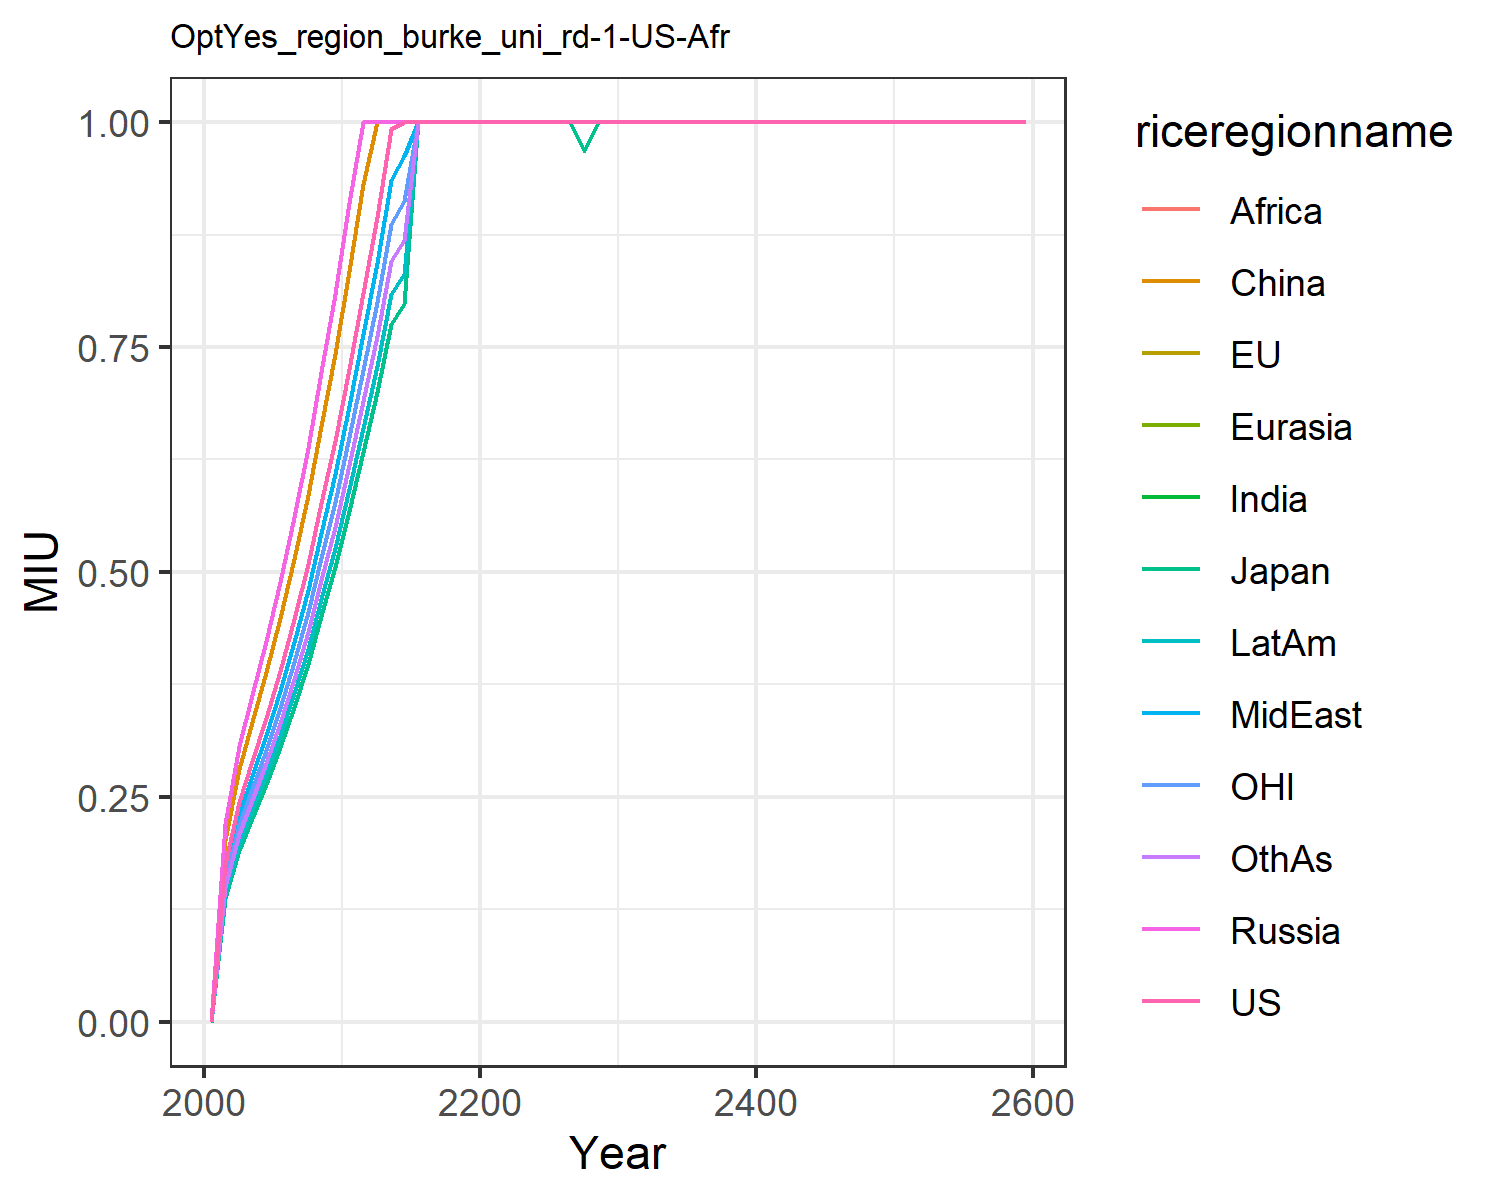

Data behind this chart, as committed beside it:
0.0, 0.0, 0.0, 0.0, 0.0, 0.0, 0.0, 0.0, 0.0, 0.0, 0.0, 0.0
0.1755, 0.1373, 0.1373, 0.2199, 0.2199, 0.2018, 0.157, 0.1655, 0.157, 0.1431, 0.157, 0.1496
0.2444, 0.1912, 0.1912, 0.3061, 0.3061, 0.281, 0.2186, 0.2305, 0.2186, 0.1992, 0.2186, 0.2083
0.2895, 0.2265, 0.2265, 0.3627, 0.3627, 0.3329, 0.259, 0.2731, 0.259, 0.236, 0.259, 0.2468
0.3378, 0.2643, 0.2643, 0.4232, 0.4232, 0.3885, 0.3022, 0.3186, 0.3022, 0.2754, 0.3022, 0.2879
0.3902, 0.3053, 0.3053, 0.4888, 0.4888, 0.4487, 0.3491, 0.368, 0.3491, 0.3181, 0.3491, 0.3326
0.4476, 0.3501, 0.3501, 0.5606, 0.5606, 0.5146, 0.4003, 0.4221, 0.4003, 0.3649, 0.4003, 0.3815
0.5088, 0.398, 0.398, 0.6373, 0.6373, 0.585, 0.4551, 0.4798, 0.4551, 0.4148, 0.4551, 0.4336
0.5762, 0.4508, 0.4508, 0.7218, 0.7218, 0.6625, 0.5154, 0.5434, 0.5154, 0.4697, 0.5154, 0.4911
0.6458, 0.5053, 0.5053, 0.809, 0.809, 0.7426, 0.5777, 0.6091, 0.5777, 0.5265, 0.5777, 0.5504
0.7261, 0.5681, 0.5681, 0.9096, 0.9096, 0.8349, 0.6495, 0.6848, 0.6495, 0.592, 0.6495, 0.6189
0.81, 0.6337, 0.6337, 1.0, 1.0, 0.9314, 0.7246, 0.764, 0.7246, 0.6604, 0.7246, 0.6904
0.8946, 0.6999, 0.6999, 1.0, 1.0, 1.0, 0.8002, 0.8438, 0.8002, 0.7293, 0.8002, 0.7625
0.992, 0.7761, 0.7761, 1.0, 1.0, 1.0, 0.8873, 0.9356, 0.8873, 0.8087, 0.8873, 0.8454
1.0, 0.7981, 0.7981, 1.0, 1.0, 1.0, 0.9125, 0.9622, 0.9125, 0.8317, 0.9125, 0.8695
1.0, 1.0, 1.0, 1.0, 1.0, 1.0, 1.0, 1.0, 1.0, 1.0, 1.0, 1.0
1.0, 1.0, 1.0, 1.0, 1.0, 1.0, 1.0, 1.0, 1.0, 1.0, 1.0, 1.0
1.0, 1.0, 1.0, 1.0, 1.0, 1.0, 1.0, 1.0, 1.0, 1.0, 1.0, 1.0
1.0, 1.0, 1.0, 1.0, 1.0, 1.0, 1.0, 1.0, 1.0, 1.0, 1.0, 1.0
1.0, 1.0, 1.0, 1.0, 1.0, 1.0, 1.0, 1.0, 1.0, 1.0, 1.0, 1.0
1.0, 1.0, 1.0, 1.0, 1.0, 1.0, 1.0, 1.0, 1.0, 1.0, 1.0, 1.0
1.0, 1.0, 1.0, 1.0, 1.0, 1.0, 1.0, 1.0, 1.0, 1.0, 1.0, 1.0
1.0, 1.0, 1.0, 1.0, 1.0, 1.0, 1.0, 1.0, 1.0, 1.0, 1.0, 1.0
1.0, 1.0, 1.0, 1.0, 1.0, 1.0, 1.0, 1.0, 1.0, 1.0, 1.0, 1.0
1.0, 1.0, 1.0, 1.0, 1.0, 1.0, 1.0, 1.0, 1.0, 1.0, 1.0, 1.0
1.0, 1.0, 1.0, 1.0, 1.0, 1.0, 1.0, 1.0, 1.0, 1.0, 1.0, 1.0
1.0, 1.0, 1.0, 1.0, 1.0, 1.0, 1.0, 1.0, 1.0, 1.0, 1.0, 1.0
1.0, 0.9674, 0.9674, 1.0, 1.0, 1.0, 1.0, 1.0, 1.0, 1.0, 1.0, 1.0
1.0, 1.0, 1.0, 1.0, 1.0, 1.0, 1.0, 1.0, 1.0, 1.0, 1.0, 1.0
1.0, 1.0, 1.0, 1.0, 1.0, 1.0, 1.0, 1.0, 1.0, 1.0, 1.0, 1.0
1.0, 1.0, 1.0, 1.0, 1.0, 1.0, 1.0, 1.0, 1.0, 1.0, 1.0, 1.0
1.0, 1.0, 1.0, 1.0, 1.0, 1.0, 1.0, 1.0, 1.0, 1.0, 1.0, 1.0
1.0, 1.0, 1.0, 1.0, 1.0, 1.0, 1.0, 1.0, 1.0, 1.0, 1.0, 1.0
1.0, 1.0, 1.0, 1.0, 1.0, 1.0, 1.0, 1.0, 1.0, 1.0, 1.0, 1.0
1.0, 1.0, 1.0, 1.0, 1.0, 1.0, 1.0, 1.0, 1.0, 1.0, 1.0, 1.0
1.0, 1.0, 1.0, 1.0, 1.0, 1.0, 1.0, 1.0, 1.0, 1.0, 1.0, 1.0
1.0, 1.0, 1.0, 1.0, 1.0, 1.0, 1.0, 1.0, 1.0, 1.0, 1.0, 1.0
1.0, 1.0, 1.0, 1.0, 1.0, 1.0, 1.0, 1.0, 1.0, 1.0, 1.0, 1.0
1.0, 1.0, 1.0, 1.0, 1.0, 1.0, 1.0, 1.0, 1.0, 1.0, 1.0, 1.0
1.0, 1.0, 1.0, 1.0, 1.0, 1.0, 1.0, 1.0, 1.0, 1.0, 1.0, 1.0
1.0, 1.0, 1.0, 1.0, 1.0, 1.0, 1.0, 1.0, 1.0, 1.0, 1.0, 1.0
1.0, 1.0, 1.0, 1.0, 1.0, 1.0, 1.0, 1.0, 1.0, 1.0, 1.0, 1.0
1.0, 1.0, 1.0, 1.0, 1.0, 1.0, 1.0, 1.0, 1.0, 1.0, 1.0, 1.0
1.0, 1.0, 1.0, 1.0, 1.0, 1.0, 1.0, 1.0, 1.0, 1.0, 1.0, 1.0
1.0, 1.0, 1.0, 1.0, 1.0, 1.0, 1.0, 1.0, 1.0, 1.0, 1.0, 1.0
1.0, 1.0, 1.0, 1.0, 1.0, 1.0, 1.0, 1.0, 1.0, 1.0, 1.0, 1.0
1.0, 1.0, 1.0, 1.0, 1.0, 1.0, 1.0, 1.0, 1.0, 1.0, 1.0, 1.0
1.0, 1.0, 1.0, 1.0, 1.0, 1.0, 1.0, 1.0, 1.0, 1.0, 1.0, 1.0
1.0, 1.0, 1.0, 1.0, 1.0, 1.0, 1.0, 1.0, 1.0, 1.0, 1.0, 1.0
1.0, 1.0, 1.0, 1.0, 1.0, 1.0, 1.0, 1.0, 1.0, 1.0, 1.0, 1.0
1.0, 1.0, 1.0, 1.0, 1.0, 1.0, 1.0, 1.0, 1.0, 1.0, 1.0, 1.0
1.0, 1.0, 1.0, 1.0, 1.0, 1.0, 1.0, 1.0, 1.0, 1.0, 1.0, 1.0
1.0, 1.0, 1.0, 1.0, 1.0, 1.0, 1.0, 1.0, 1.0, 1.0, 1.0, 1.0
1.0, 1.0, 1.0, 1.0, 1.0, 1.0, 1.0, 1.0, 1.0, 1.0, 1.0, 1.0
1.0, 1.0, 1.0, 1.0, 1.0, 1.0, 1.0, 1.0, 1.0, 1.0, 1.0, 1.0
1.0, 1.0, 1.0, 1.0, 1.0, 1.0, 1.0, 1.0, 1.0, 1.0, 1.0, 1.0
1.0, 1.0, 1.0, 1.0, 1.0, 1.0, 1.0, 1.0, 1.0, 1.0, 1.0, 1.0
1.0, 1.0, 1.0, 1.0, 1.0, 1.0, 1.0, 1.0, 1.0, 1.0, 1.0, 1.0
1.0, 1.0, 1.0, 1.0, 1.0, 1.0, 1.0, 1.0, 1.0, 1.0, 1.0, 1.0
1.0, 1.0, 1.0, 1.0, 1.0, 1.0, 1.0, 1.0, 1.0, 1.0, 1.0, 1.0
